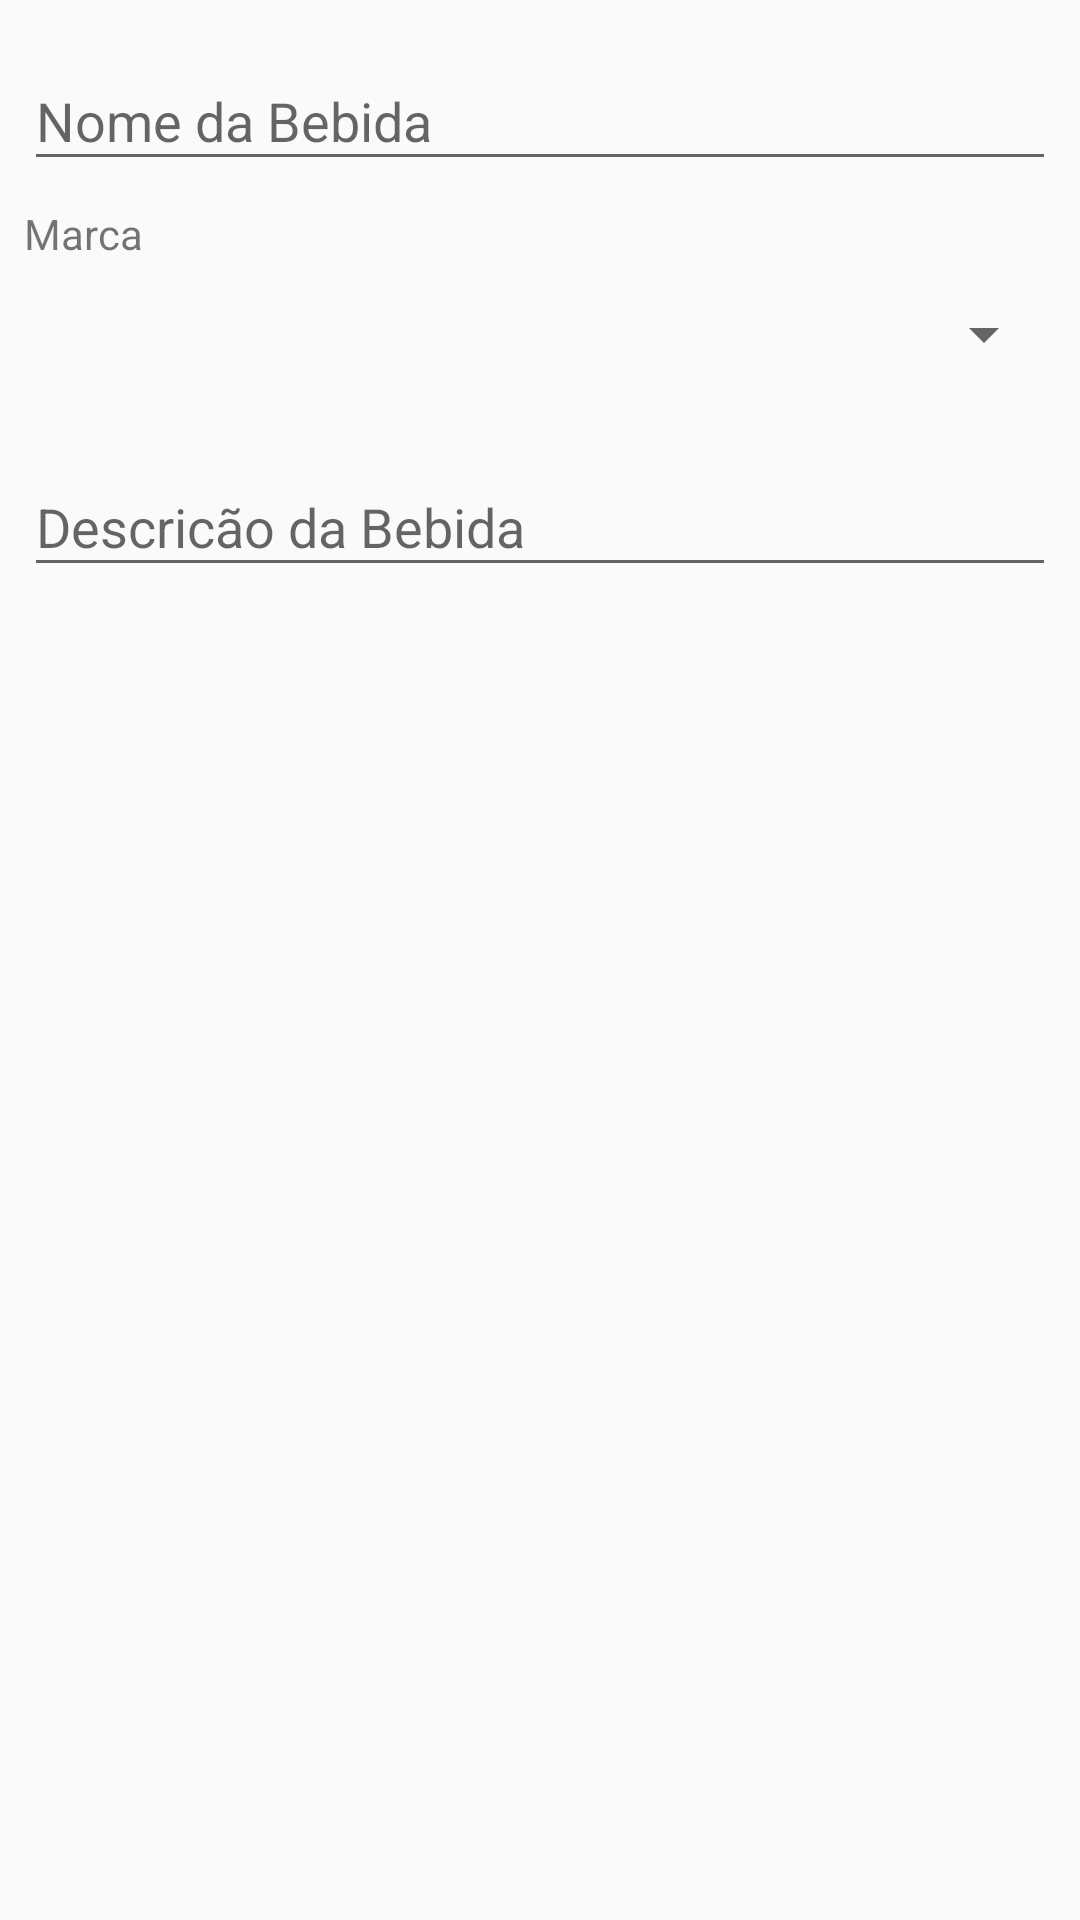

Produce the Android XML layout that renders to this screen, including the resource entries it uses.
<!-- AndroidManifest.xml: application theme Theme.Bebidas -->
<!-- res/layout/fragment_editar_bebida.xml -->
<?xml version="1.0" encoding="utf-8"?>
<LinearLayout xmlns:android="http://schemas.android.com/apk/res/android"
    xmlns:tools="http://schemas.android.com/tools"
    android:layout_width="match_parent"
    android:layout_height="match_parent"
    android:orientation="vertical"
    tools:context=".EditarBebidaFragment" >

    <com.google.android.material.textfield.TextInputLayout
        android:layout_width="match_parent"
        android:layout_height="match_parent"
        android:layout_margin="8dp">

        <com.google.android.material.textfield.TextInputEditText
            android:id="@+id/editTextNome"
            android:layout_width="match_parent"
            android:layout_height="wrap_content"
            android:hint="@string/nomeBebida"
            android:inputType="text" />

        <TextView
            android:id="@+id/textView"
            android:layout_width="wrap_content"
            android:layout_height="wrap_content"
            android:layout_marginTop="8dp"
            android:text="@string/marcas" />

        <Spinner
            android:id="@+id/spinnerMarcas"
            android:layout_width="match_parent"
            android:layout_height="wrap_content"
            android:layout_marginBottom="8dp"
            android:minHeight="48dp" />

        <com.google.android.material.textfield.TextInputLayout
            android:layout_width="match_parent"
            android:layout_height="match_parent">

            <com.google.android.material.textfield.TextInputEditText
                android:id="@+id/editTextDescricaoDaBebida"
                android:layout_width="match_parent"
                android:layout_height="wrap_content"
                android:hint="@string/descricaoBebida" />
        </com.google.android.material.textfield.TextInputLayout>

    </com.google.android.material.textfield.TextInputLayout>

</LinearLayout>
<!-- resources referenced by this layout -->
<resources>
  <string name="descricaoBebida">Descricão da Bebida</string>
  <string name="marcas">Marca</string>
  <string name="nomeBebida">Nome da Bebida</string>
  <style name="Theme.Bebidas" parent="Theme.AppCompat.Light.DarkActionBar">
          
          <item name="colorPrimary">@color/purple_500</item>
          <item name="colorPrimaryDark">@color/purple_700</item>
          <item name="colorAccent">@color/teal_200</item>
          
      </style>
  <color name="purple_500">#FF6200EE</color>
  <color name="purple_700">#FF3700B3</color>
  <color name="teal_200">#FF03DAC5</color>
</resources>
